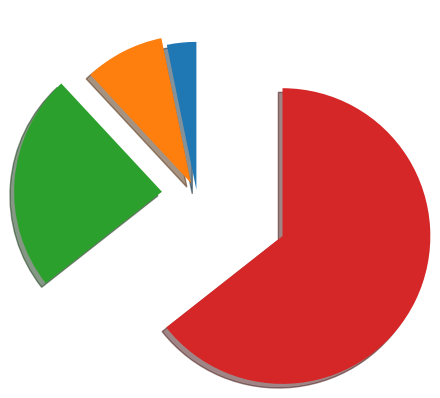

Write Python code to recreate this figure.
import numpy as np
import matplotlib.pyplot as plt

def softmax(x):
    return np.exp(x) / np.sum(np.exp(x))

x = np.arange(1,5)
y = softmax(x)

ratio = y
labels = y
plt.pie(ratio , labels, shadow=True, startangle=90)
plt.show()

# softmax의 전체의 합은 1이다. 
# activation의 주목적은 '한정'하는 것이다. 
# 다음 레이어로 전달 할 때 제한한다.  >> 제한하지 않을 시에 생기는 문제들을 해결하기 위해 
# 